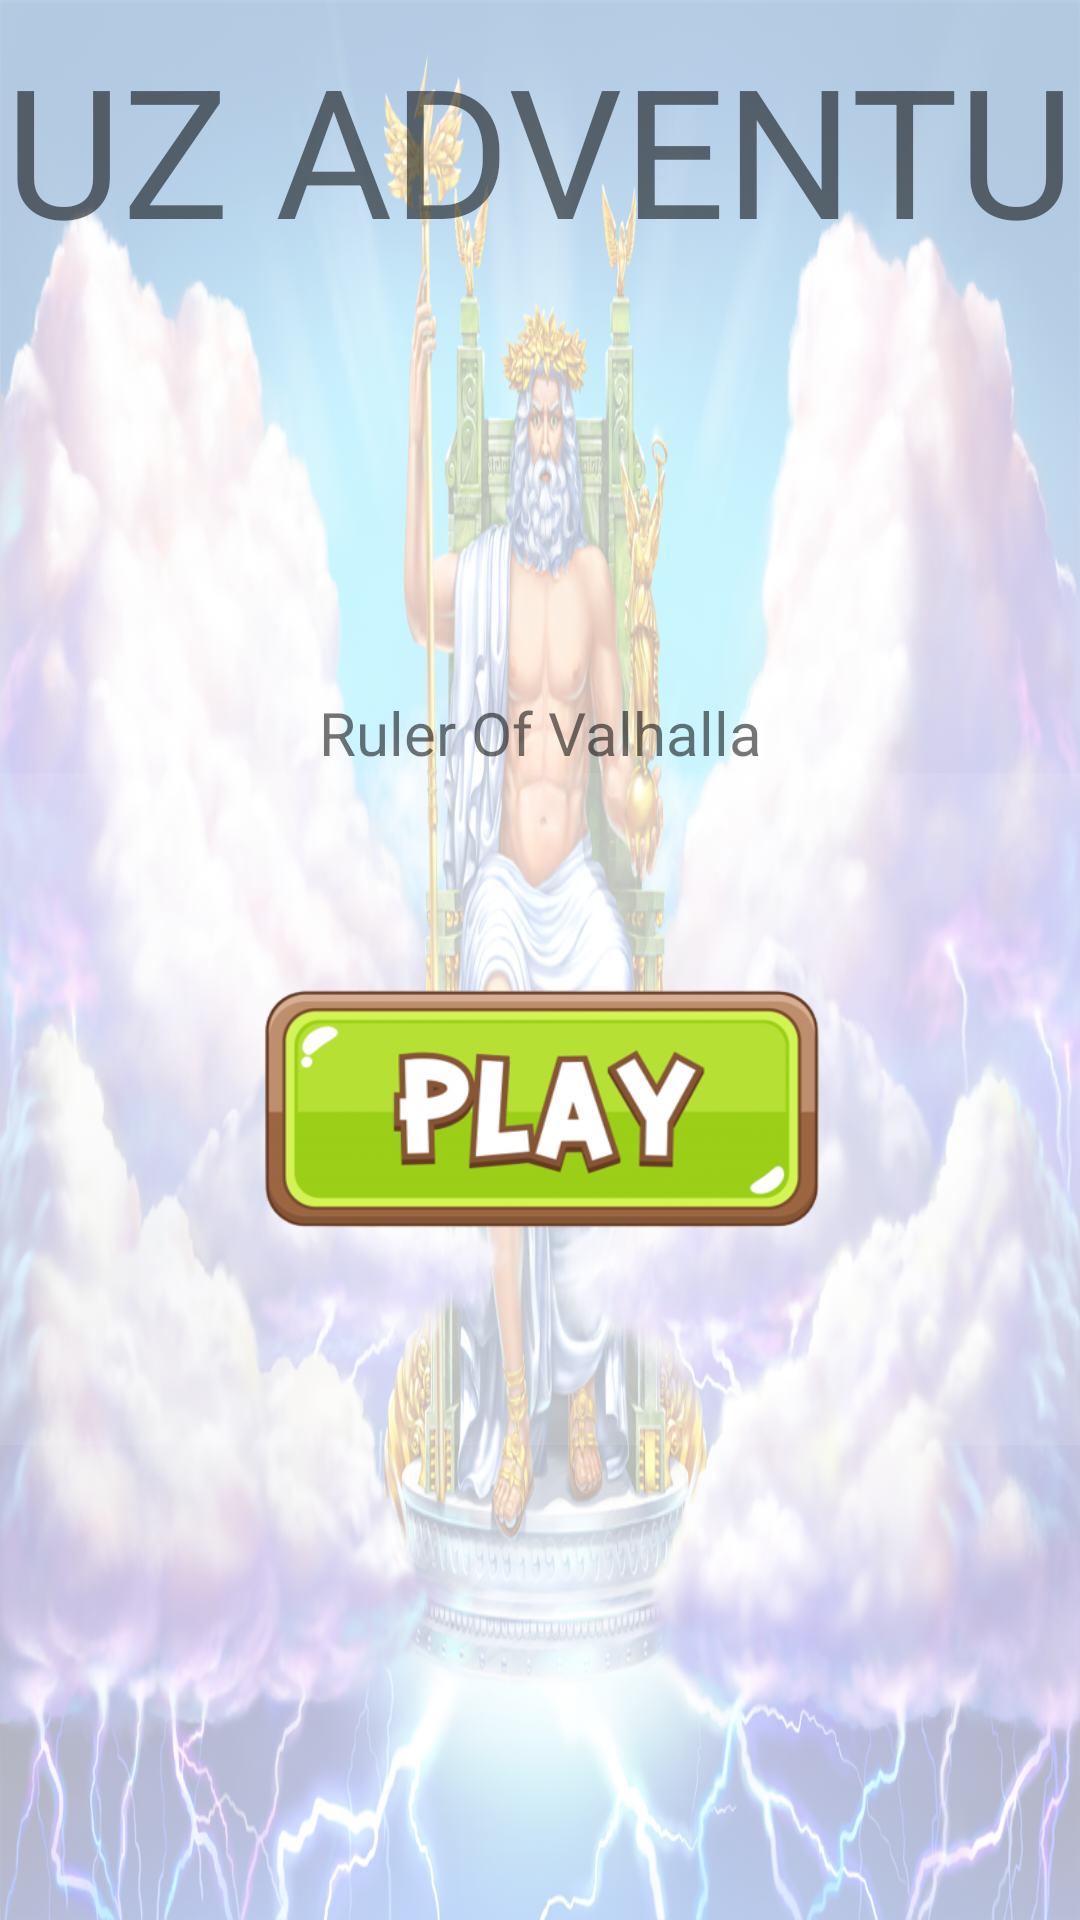

This screen was rendered from an Android layout file. Write that file and the resources it references.
<!-- AndroidManifest.xml: application theme Theme.GodChaos -->
<!-- res/layout/activity_main.xml -->
<?xml version="1.0" encoding="utf-8"?>
<androidx.constraintlayout.widget.ConstraintLayout xmlns:android="http://schemas.android.com/apk/res/android"
    xmlns:app="http://schemas.android.com/apk/res-auto"
    xmlns:tools="http://schemas.android.com/tools"
    android:id="@+id/linearLayout"
    android:layout_width="match_parent"
    android:layout_height="match_parent"
    android:background="#FFFFFF"
    tools:context=".HomeScreen">

    <ImageView
        android:id="@+id/imageView"
        android:layout_width="wrap_content"
        android:layout_height="wrap_content"
        android:background="@drawable/latar"
        android:backgroundTint="#B2FFFFFF"
        android:backgroundTintMode="screen"
        app:layout_constraintStart_toStartOf="parent"
        app:layout_constraintTop_toTopOf="parent" />

    <TextView
        android:id="@+id/tv_title"
        android:layout_width="655dp"
        android:layout_height="99dp"
        android:background="#00FBFBFB"
        android:gravity="center"
        android:text="ZEUZ ADVENTURE"
        android:textSize="60sp"
        app:layout_constraintEnd_toEndOf="parent"
        app:layout_constraintStart_toStartOf="parent"
        app:layout_constraintTop_toTopOf="@+id/imageView" />

    <TextView
        android:id="@+id/textView4"
        android:layout_width="wrap_content"
        android:layout_height="wrap_content"
        android:text="Ruler Of Valhalla"
        android:textSize="20sp"
        app:layout_constraintBottom_toTopOf="@+id/play_button"
        app:layout_constraintEnd_toEndOf="parent"
        app:layout_constraintStart_toStartOf="parent" />

    <ImageButton
        android:id="@+id/play_button"
        android:layout_width="469dp"
        android:layout_height="224dp"
        android:background="#17FFFFFF"
        android:scaleType="centerInside"
        android:src="@drawable/play"
        app:layout_constraintBottom_toBottomOf="@+id/imageView"
        app:layout_constraintEnd_toEndOf="parent"
        app:layout_constraintStart_toStartOf="parent"
        app:layout_constraintTop_toBottomOf="@+id/tv_title" />

    <ImageButton
        android:id="@+id/volume_on"
        android:layout_width="53dp"
        android:layout_height="45dp"
        android:background="#00FFFFFF"
        android:src="@drawable/ic_baseline_volume_up_24"
        app:layout_constraintBottom_toBottomOf="parent"
        app:layout_constraintEnd_toEndOf="parent" />


</androidx.constraintlayout.widget.ConstraintLayout>
<!-- resources referenced by this layout -->
<resources>
  <!-- drawable latar: jpg bitmap (drawable, 315407 bytes) -->
  <!-- drawable play: png bitmap (drawable, 49756 bytes) -->
  <style name="Theme.GodChaos" parent="Theme.MaterialComponents.DayNight.DarkActionBar">
          
          <item name="colorPrimary">@color/purple_500</item>
          <item name="colorPrimaryVariant">@color/purple_700</item>
          <item name="colorOnPrimary">@color/white</item>
          
          <item name="colorSecondary">@color/teal_200</item>
          <item name="colorSecondaryVariant">@color/teal_700</item>
          <item name="colorOnSecondary">@color/black</item>
          
          <item name="android:statusBarColor" tools:targetApi="l">?attr/colorPrimaryVariant</item>
          
      </style>
  <!-- not gathered from this repository: default colours our renderer supplied (Android Studio template values) -->
  <color name="purple_500">#FF6200EE</color>
  <color name="purple_700">#FF3700B3</color>
  <color name="teal_200">#FF03DAC5</color>
  <color name="teal_700">#FF018786</color>
  <color name="black">#FF000000</color>
  <color name="white">#FFFFFFFF</color>
</resources>
